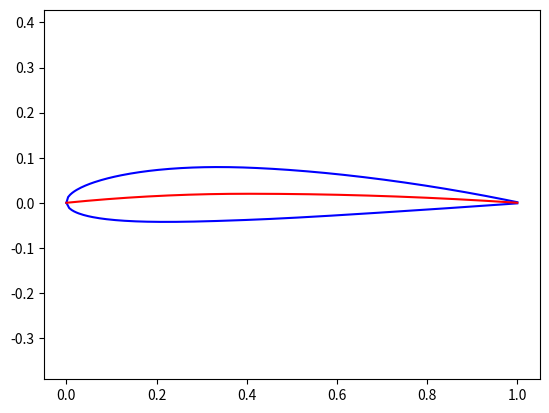

This figure's Python source:
#matplotlib inline
import math
import matplotlib.pyplot as pyplot
import numpy as np

def camber_line( x, m, p, c ):
    return np.where((x>=0)&(x<=(c*p)),
                    m * (x / np.power(p,2)) * (2.0 * p - (x / c)),
                    m * ((c - x) / np.power(1-p,2)) * (1.0 + (x / c) - 2.0 * p ))
    
def dyc_over_dx( x, m, p, c ):
    return np.where((x>=0)&(x<=(c*p)),
                    ((2.0 * m) / np.power(p,2)) * (p - x / c),
                    ((2.0 * m ) / np.power(1-p,2)) * (p - x / c ))
    
def thickness( x, t, c ):
    term1 =  0.2969 * (np.sqrt(x/c))
    term2 = -0.1260 * (x/c)
    term3 = -0.3516 * np.power(x/c,2)
    term4 =  0.2843 * np.power(x/c,3)
    term5 = -0.1015 * np.power(x/c,4)
    return 5 * t * c * (term1 + term2 + term3 + term4 + term5)

def naca4(x, m, p, t, c=1):
    dyc_dx = dyc_over_dx(x, m, p, c)
    th = np.arctan(dyc_dx)
    yt = thickness(x, t, c)
    yc = camber_line(x, m, p, c)  
    return ((x - yt*np.sin(th), yc + yt*np.cos(th)), 
            (x + yt*np.sin(th), yc - yt*np.cos(th)))
    
#naca2412 
m = 0.02
p = 0.4
t = 0.12
c = 1.0

x = np.linspace(0,1,200)
for item in naca4(x, m, p, t, c):
    pyplot.plot(item[0], item[1], 'b')
pyplot.plot(x, camber_line(x, m, p, c), 'r')
pyplot.axis('equal')
pyplot.xlim((-0.05, 1.05))
# figure.set_size_inches(16,16,forward=True)

itemlist = list(item)
y_abovelist, y_belowlist = map(list, zip(itemlist))
y_abovearray = np.squeeze(np.asarray(y_abovelist))
y_belowarray = np.squeeze(np.asarray(y_belowlist))
x_list = list(x)

list_of_lists = list([x, y_abovearray, y_belowarray])

for a in zip(*list_of_lists):
    print(*a)
    
